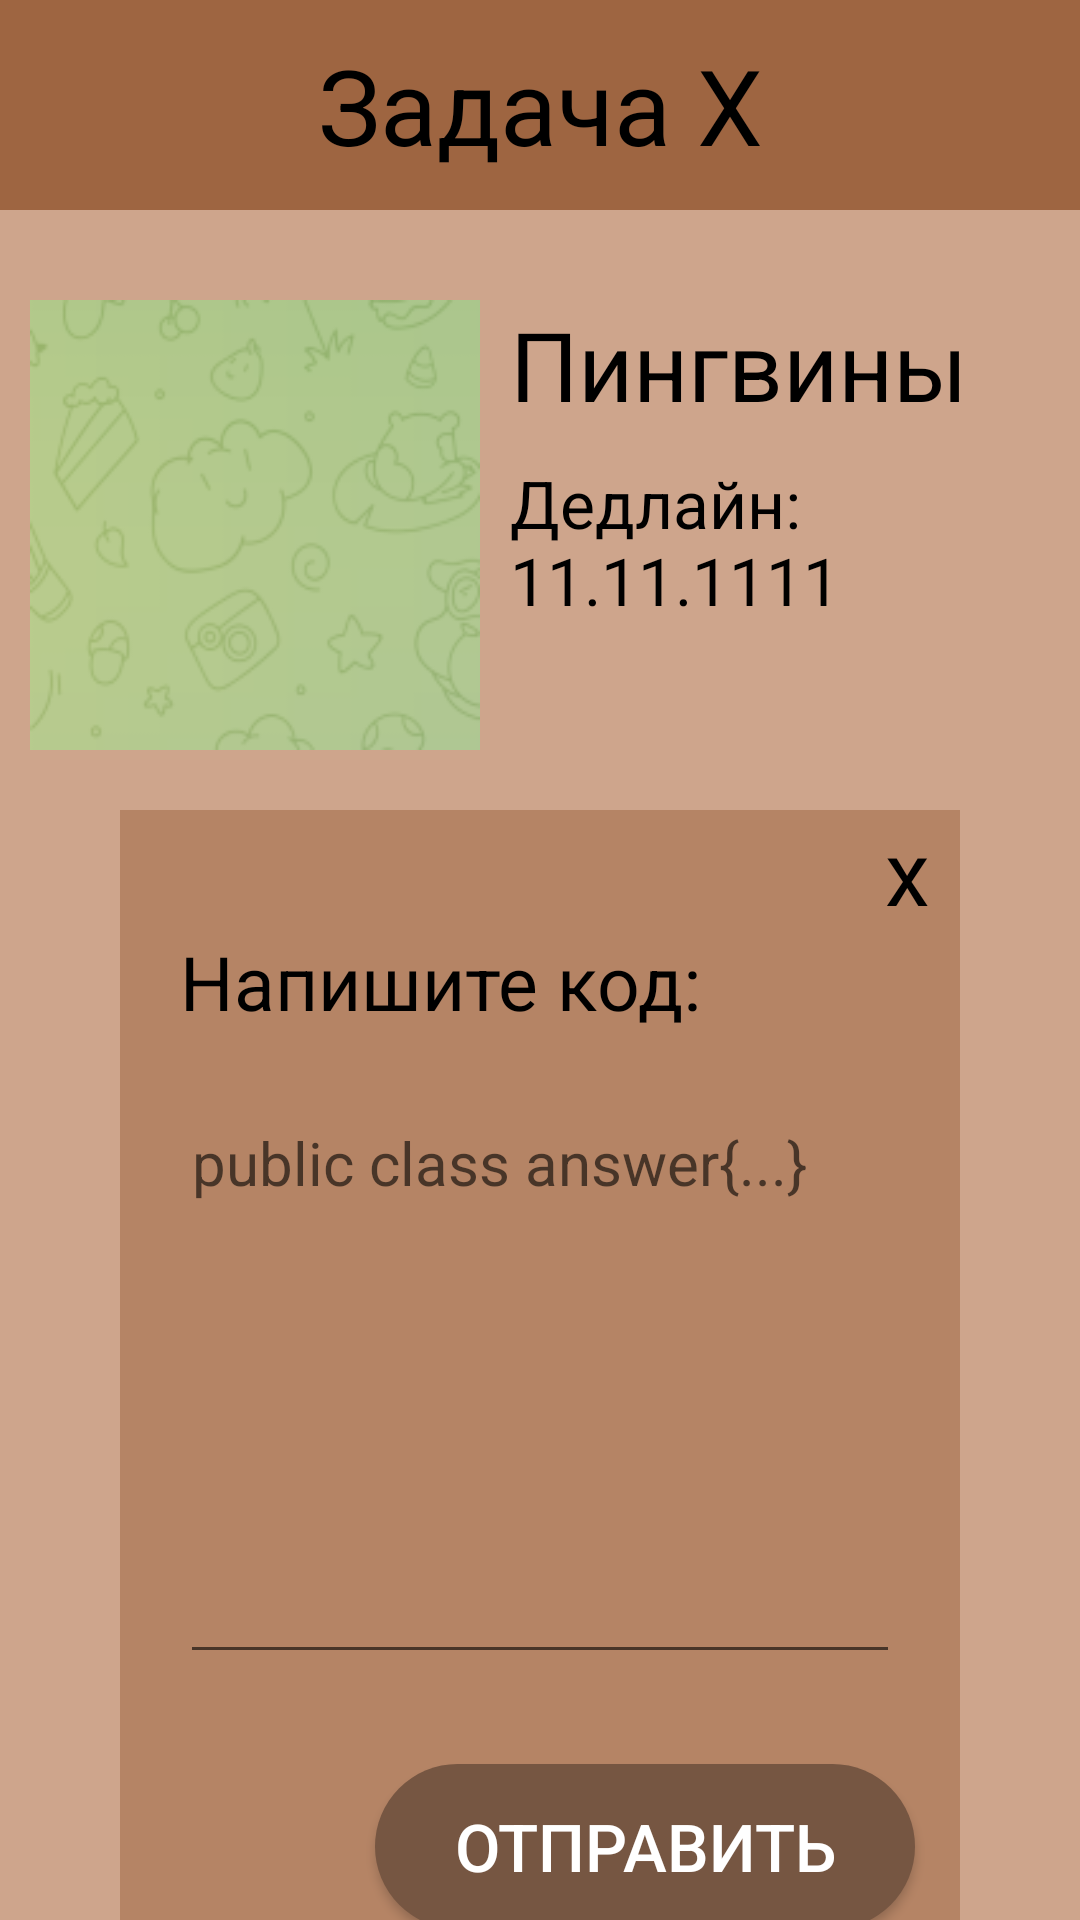

The Android layout XML behind this screen, and the referenced resources:
<!-- AndroidManifest.xml: application theme Theme.HOfProg -->
<!-- res/layout/activity_opis_task.xml -->
<?xml version="1.0" encoding="utf-8"?>
<LinearLayout xmlns:android="http://schemas.android.com/apk/res/android"
    android:layout_width="match_parent"
    android:layout_height="match_parent"
    xmlns:tools="http://schemas.android.com/tools"
    android:orientation="vertical"
    android:background="#CEA58C"
    tools:context=".Opis_task">

    <TextView
        android:id="@+id/Number"
        android:text="Задача Х"
        android:background="#9E6541"
        android:layout_width="match_parent"
        android:layout_height="70dp"
        android:gravity="center"
        android:textColor="#000000"
        android:textSize="35dp"
        android:layout_gravity="center"/>

    <LinearLayout
        android:layout_width="wrap_content"
        android:layout_height="wrap_content"
        android:layout_marginLeft="10dp"
        android:layout_marginTop="30dp"
        android:orientation="horizontal">

        <ImageView
            android:id="@+id/Fon"
            android:layout_width="150dp"
            android:layout_height="150dp"
            android:background="@drawable/green" />

        <LinearLayout
            android:layout_width="wrap_content"
            android:layout_height="wrap_content"
            android:layout_marginLeft="10dp"
            android:orientation="vertical">

            <TextView
                android:id="@+id/Name"
                android:textColor="@color/black"
                android:layout_width="wrap_content"
                android:layout_height="wrap_content"
                android:text="Пингвины"
                android:textSize="32dp" />

            <TextView
                android:id="@+id/Srok"
                android:textColor="@color/black"
                android:layout_width="wrap_content"
                android:layout_height="50dp"
                android:layout_marginTop="10dp"
                android:text="Дедлайн: 11.11.1111"
                android:textSize="22dp" />

        </LinearLayout>
    </LinearLayout>

    <LinearLayout
        android:id="@+id/LiL"
        android:layout_width="match_parent"
        android:layout_height="wrap_content"
        android:layout_gravity="center"
        android:layout_marginLeft="40dp"
        android:layout_marginTop="20dp"
        android:layout_marginRight="40dp"
        android:background="#809E6541"
        android:orientation="vertical">

        <TextView
            android:id="@+id/VX"
            android:layout_width="match_parent"
            android:layout_height="wrap_content"
            android:layout_marginRight="10dp"
            android:gravity="right"
            android:text="x"
            android:textColor="@color/black"
            android:textSize="30dp" />

        <TextView
            android:layout_width="match_parent"
            android:layout_height="wrap_content"
            android:layout_marginLeft="20dp"
            android:layout_marginRight="20dp"
            android:textColor="@color/black"
            android:text="Напишите код:"
            android:textSize="25dp" />

        <EditText
            android:id="@+id/ET1"
            android:layout_width="match_parent"
            android:layout_height="194dp"
            android:layout_marginLeft="20dp"
            android:layout_marginTop="20dp"
            android:layout_marginRight="20dp"
            android:textColor="@color/black"
            android:gravity="left"
            android:hint="public class answer{...}"
            android:textSize="20dp" />

        <Button
            android:id="@+id/BTT"
            android:layout_width="180dp"
            android:layout_height="55dp"
            android:layout_gravity="right"
            android:layout_marginTop="30dp"
            android:layout_marginRight="15dp"
            android:layout_marginBottom="15dp"
            android:textColor="#FFFFFF"
            android:background="@drawable/button_rounded"
            android:textSize="22dp"
            android:text="Отправить"/>
    </LinearLayout>
    <LinearLayout
        android:layout_width="match_parent"
        android:layout_height="match_parent"
        android:id="@+id/pp"
        android:orientation="vertical">
    <LinearLayout
        android:layout_marginTop="20dp"
        android:layout_marginBottom="20dp"
        android:layout_width="match_parent"
        android:layout_height="wrap_content"
        android:orientation="horizontal"
        android:gravity="center">
        <Button
            android:id="@+id/man"
            android:layout_marginTop="30dp"
            android:textColor="#FFFFFF"
            android:background="@drawable/button_rounded"
            android:layout_width="175dp"
            android:layout_height="wrap_content"
            android:layout_gravity="right"
            android:layout_marginLeft="20dp"
            android:text="На исполнение"
            android:textSize="20dp" />
        <Button
            android:id="@+id/prog"
            android:layout_marginTop="30dp"
            android:textColor="#FFFFFF"
            android:background="@drawable/button_rounded"
            android:layout_width="175dp"
            android:layout_height="wrap_content"
            android:layout_gravity="right"
            android:layout_marginLeft="20dp"
            android:textSize="20dp"
            android:text="Прикрепить решение"/>
    </LinearLayout>

    <TextView
        android:layout_marginLeft="10dp"
        android:textSize="22dp"
        android:textColor="@color/black"
        android:layout_width="wrap_content"
        android:layout_height="wrap_content"
        android:text="Описание задачи:"/>

    <TextView
        android:id="@+id/Opis"
        android:gravity="left"
        android:textColor="@color/black"
        android:layout_width="wrap_content"
        android:layout_height="wrap_content"
        android:layout_marginLeft="10dp"
        android:layout_marginRight="10dp"
        android:layout_marginTop="15dp"
        android:text="Описание................................................................................................... "
        android:textSize="22dp" />
    </LinearLayout>
    <LinearLayout
        android:layout_width="match_parent"
        android:layout_height="match_parent"
        android:orientation="vertical"
        android:gravity="bottom"
        android:layout_marginBottom="20dp">
        <Button
            android:id="@+id/Exit"
            android:layout_marginTop="10dp"
            android:layout_marginBottom="10dp"
            android:layout_gravity="right"
            android:layout_width="150dp"
            android:layout_height="55dp"
            android:textSize="20dp"
            android:textColor="@color/white"
            android:background="@drawable/button_exit"
            android:text="К задачам"/>
    </LinearLayout>
</LinearLayout>
<!-- resources referenced by this layout -->
<resources>
  <!-- drawable button_exit (drawable) -->
  <?xml version="1.0" encoding="utf-8"?>
  <shape xmlns:android="http://schemas.android.com/apk/res/android"
      android:shape="rectangle">
      <corners android:radius="30dp" /> 
      <solid android:color="#673415" /> 
  </shape>
  <!-- drawable button_rounded (drawable) -->
  <?xml version="1.0" encoding="utf-8"?>
  <shape xmlns:android="http://schemas.android.com/apk/res/android"
      android:shape="rectangle">
      <corners android:radius="30dp" /> 
      <solid android:color="#765642" /> 
  </shape>
  <!-- drawable green: png bitmap (drawable, 16357 bytes) -->
  <style name="Theme.HOfProg" parent="Base.Theme.HOfProg" />
  <style name="Base.Theme.HOfProg" parent="Theme.AppCompat.Light.NoActionBar">
          
          
      </style>
  <!-- not gathered from this repository: default colours our renderer supplied (Android Studio template values) -->
  <color name="black">#FF000000</color>
  <color name="white">#FFFFFFFF</color>
</resources>
